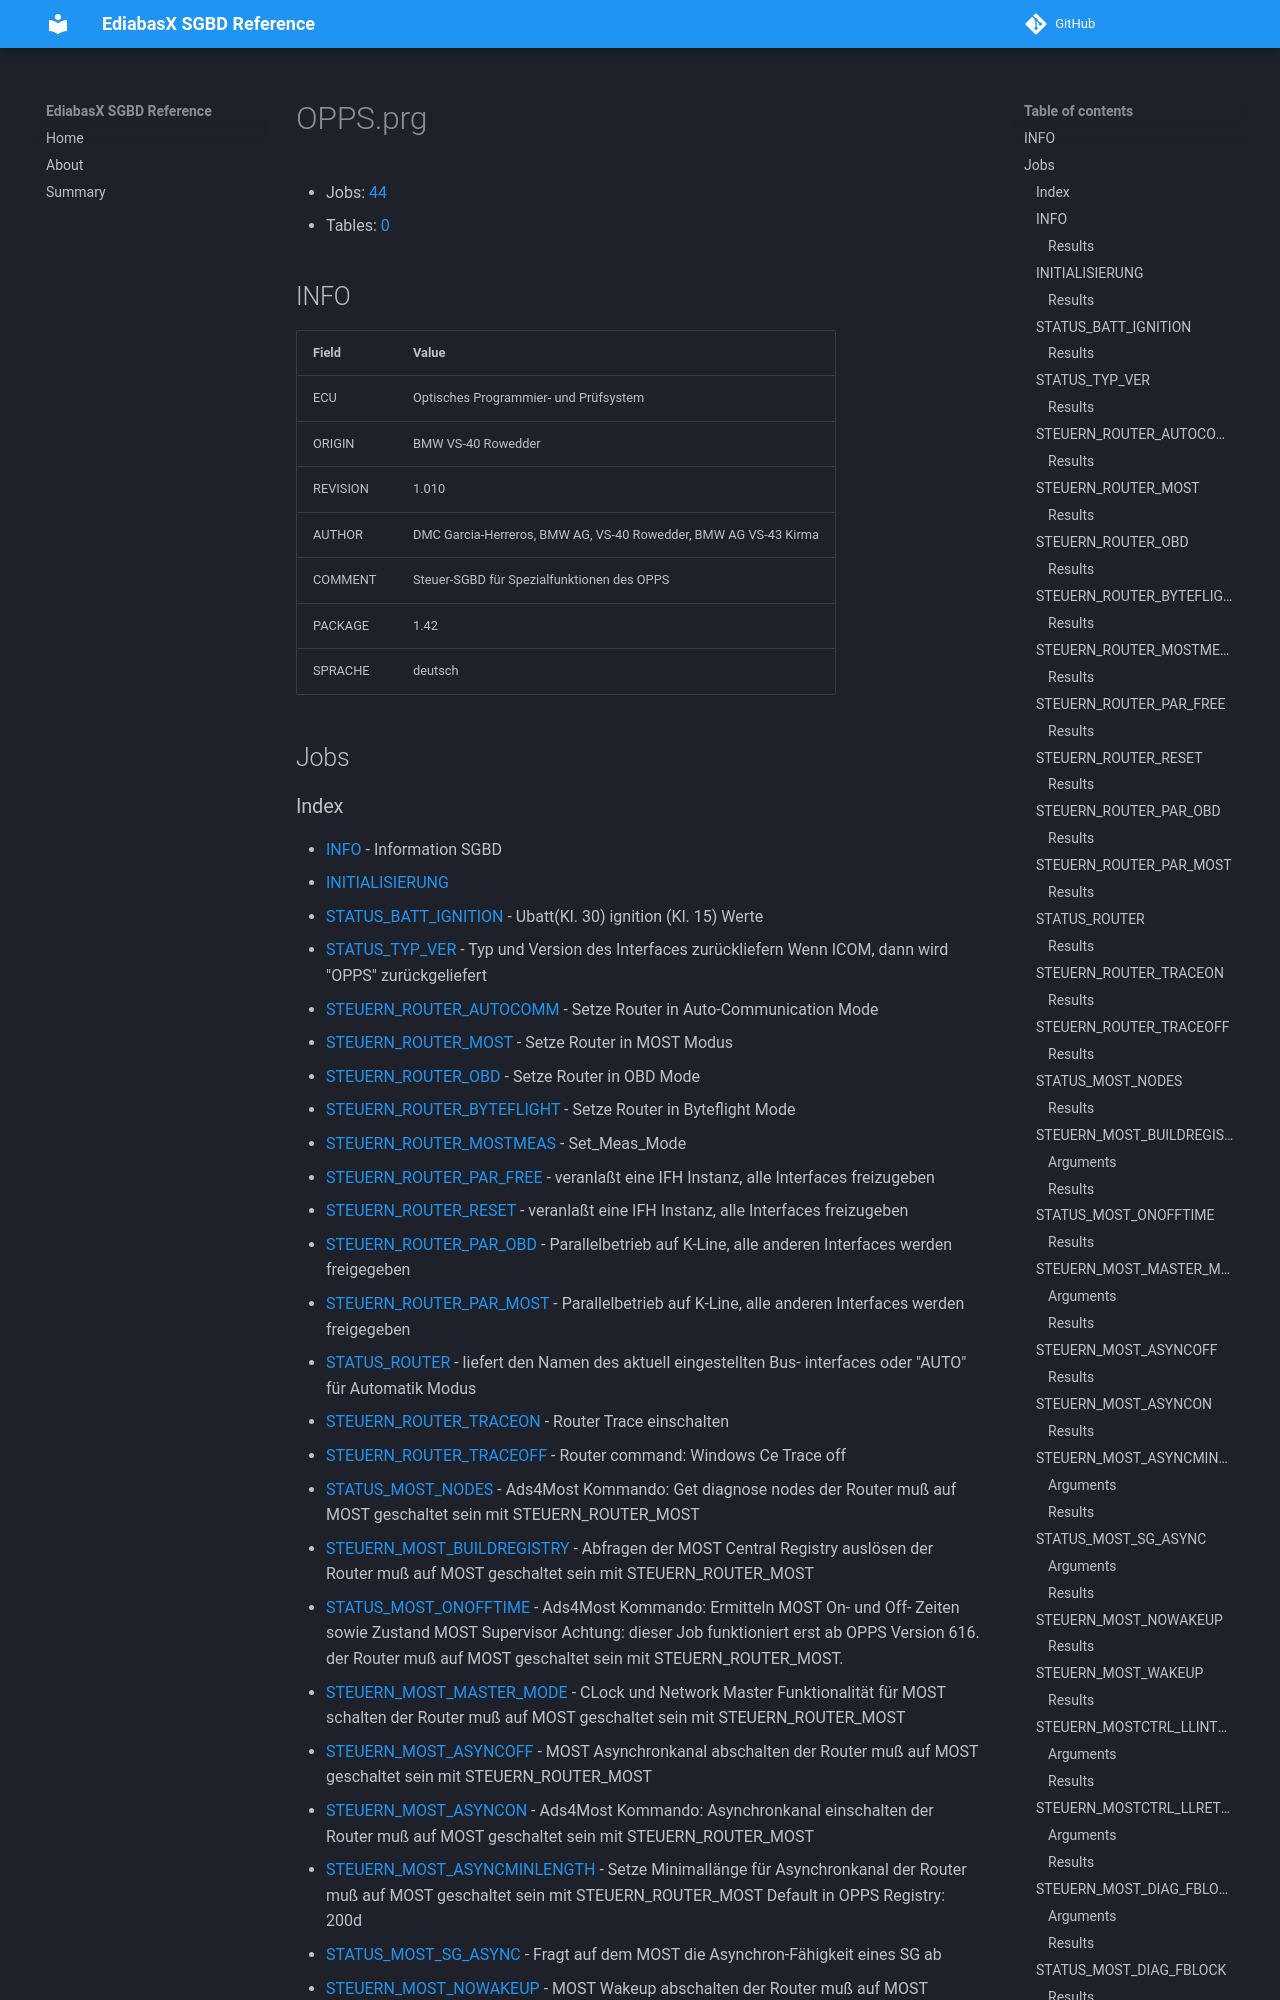

repository: emdzej/ediabasx-docs-sgbd · page: sgbd/OPPS/index.html · generator: mkdocs

# OPPS.prg

- Jobs: [44](#jobs)
- Tables: [0](#tables)

## INFO

| Field | Value |
| --- | --- |
| ECU | Optisches Programmier- und Prüfsystem |
| ORIGIN | BMW VS-40 Rowedder |
| REVISION | 1.010 |
| AUTHOR | DMC Garcia-Herreros, BMW AG, VS-40 Rowedder, BMW AG VS-43 Kirma |
| COMMENT | Steuer-SGBD für Spezialfunktionen des OPPS |
| PACKAGE | 1.42 |
| SPRACHE | deutsch |

## Jobs
